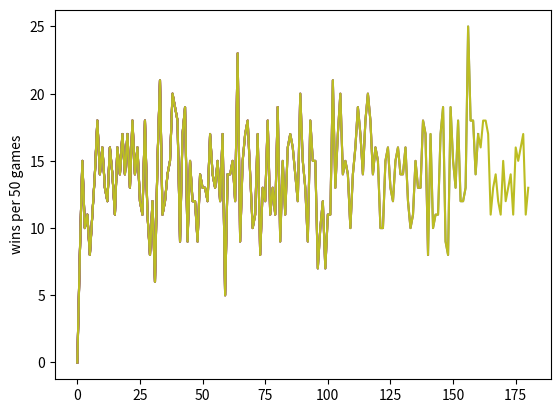

Write Python code to recreate this figure.
import random
import itertools as it
import matplotlib.pyplot as plt

# initialize Q-table
all_sums_player = [i for i in range(0, 31)]
all_sums_dealer = [i for i in range(0, 31)]

player_win_count = 0
dealer_win_count = 0
tie_count = 0

states_list = [p for p in it.product(all_sums_player, repeat=2)]

print("states: " + str(states_list))
q_table = dict.fromkeys(states_list, [0, 0])
print("q_table: " + str(q_table))

player_stand = False
player_bust = False
game_over = False
player_sum = 0
state_action = []
learning_rate = 0.05
epsilon = 0.10
current_state = []
wins_per_n_games = [0]


# change state given action choice
def action(choice):
    global player_sum
    global player_stand
    global player_bust
    global current_state
    global dealer_win_count
    global game_over

    if choice == 'hit':  # hit = 1
        print("hit")
        state_action_pair = current_state.copy()
        state_action_pair.extend([1])
        state_action.append(state_action_pair)
        # print("state_action_pair: " + str(state_action_pair))
        # print("state_action: " + str(state_action))
        new_card = random.randint(1, 10)
        # print("new_card: " + str(new_card))
        player_sum += new_card
        print("player_sum: " + str(player_sum))

        if player_sum > 21:
            print("player bust! :(. Reward--")
            dealer_win_count += 1
            reward_states(-1)
            player_bust = True
            game_over = True
    elif choice == 'stand':  # stand = 0
        print("stand")
        state_action_pair = current_state.copy()
        state_action_pair.extend([0])
        state_action.append(state_action_pair)
        # print("state_action_pair: " + str(state_action_pair))
        # print("state_action: " + str(state_action))
        player_stand = True
        dealer_play_game()
    elif choice == 'random':
        print("random")
        if random.randint(1, 2) == 1:
            action('hit')
            return
        else:
            action('stand')
            return
            # dealer's turn


def player_play_game():
    global player_sum
    global dealer_init
    global player_stand
    global current_state
    global game_over
    print("Player playing game...")
    # draw initial cards
    dealer_init = random.randint(1, 10)
    player_init = random.randint(1, 10)

    current_state = [dealer_init, player_init]
    # print("Current State: " + str(current_state))
    # player to make a choice between hit and stand
    player_sum = player_init
    while player_sum < 21 and not player_stand and not player_bust and not game_over:
        current_state = [dealer_init, player_sum]
        print("Current State: " + str(current_state))
        # pick an action from Q-Table with 1 - epsilon = 0.90
        if random.randint(1, 9) < 10:
            # follow Q-table
            q_table_values = q_table[tuple(current_state)]
            print("q_table_values: " + str(q_table_values))
            if q_table_values[1] > q_table_values[0]:
                # hit
                action('hit')
            elif q_table_values[1] < q_table_values[0]:
                # stand
                action('stand')
            elif q_table_values[1] == q_table_values[0]:
                # random
                action('random')
        else:
            # pick action randomly
            action('random')


def dealer_play_game():
    global player_sum
    global dealer_init
    global player_win_count
    global dealer_win_count
    global game_over
    global tie_count
    print("Dealer playing game...")
    # draw initial cards
    print("Player's sum to beat: " + str(player_sum))
    dealer_sum = dealer_init
    while dealer_sum < 17:
        # keep hitting
        dealer_sum += random.randint(1, 10)

    # print("dealer_sum: " + str(dealer_sum))
    if dealer_sum > 21:
        print("dealer bust! :) Reward++")
        player_win_count += 1
        reward_states(1)
        game_over = True
    elif dealer_sum > player_sum:
        print("dealer won :( Reward--")
        dealer_win_count += 1
        reward_states(-1)
        game_over = True
    elif dealer_sum < player_sum:
        print("player won! :) Reward++")
        player_win_count += 1
        reward_states(1)
        game_over = True
    elif dealer_sum == player_sum:
        print("A tie!")
        tie_count += 1
        game_over = True


def reward_states(reward):
    next_state_exists = False
    states_for_reward = []
    temp = []
    for pair in state_action:
        temp.append(pair)
    # print("temp: " + str(temp))

    for i in range(0, len(temp)):
        state_for_reward = temp[i][:2]
        action_taken = temp[i][-1]

        if i != len(temp) - 1:
            next_state = temp[i + 1][:2]
            next_state_exists = True
            # print("next_state: " + str(next_state))
        else:
            next_state = [0, 0]
            next_state_exists = False
            # print("No Next state ")

        # print("state_for_reward: " + str(state_for_reward))
        # print("action_taken: " + str(action_taken))
        # print(q_table[tuple(state_for_reward)])
        # update the q-value
        if next_state_exists:
            new_q_value = q_table[tuple(state_for_reward)][action_taken] + learning_rate * (
                    reward + max(q_table[tuple(next_state)]))
        else:
            new_q_value = q_table[tuple(state_for_reward)][action_taken] + learning_rate * (
                reward)

        print("new_q_value: " + str(new_q_value))

        if action_taken == 1:
            d = {tuple(state_for_reward): [q_table[tuple(state_for_reward)][0], new_q_value]}
            print("d: " + str(d))
        elif action_taken == 0:
            d = {tuple(state_for_reward): [new_q_value, q_table[tuple(state_for_reward)][1]]}
            print("d: " + str(d))

        q_table.update(d)

        # print("q_table[tuple(state_for_reward)][action_taken]: " + str(q_table[tuple(state_for_reward)][action_taken]))


for n in range(1, 10000):
    # reset
    print("match number: " + str(n))

    game_over = False
    player_stand = False
    player_bust = False
    player_sum = 0
    state_action = []
    current_state = []
    if n % 50 == 0:
        print(int(n / 50))
        incremental_wins = player_win_count - sum(wins_per_n_games)
        wins_per_n_games.append(incremental_wins)
        print("wins_per_n_games: " + str(wins_per_n_games))
        print("player_win_count: " + str(player_win_count))
        print("dealer win_count: " + str(dealer_win_count))
        print("tie_count: " + str(tie_count))
        print("unaccounted matches = " +
              str(n - player_win_count - dealer_win_count - tie_count))

        if n % 1000 == 0:
            plt.plot(wins_per_n_games)
            plt.ylabel('wins per 50 games')
            plt.pause(.0005)
            plt.show(block=False)

    player_play_game()

print(q_table)
print("player_win_count: " + str(player_win_count) + " : " + str(player_win_count / (
        player_win_count + dealer_win_count + 1) * 100) + "%")
print("dealer_win_count: " + str(dealer_win_count) + " : " + str(dealer_win_count / (
        player_win_count + dealer_win_count + 1) * 100) + "%")
